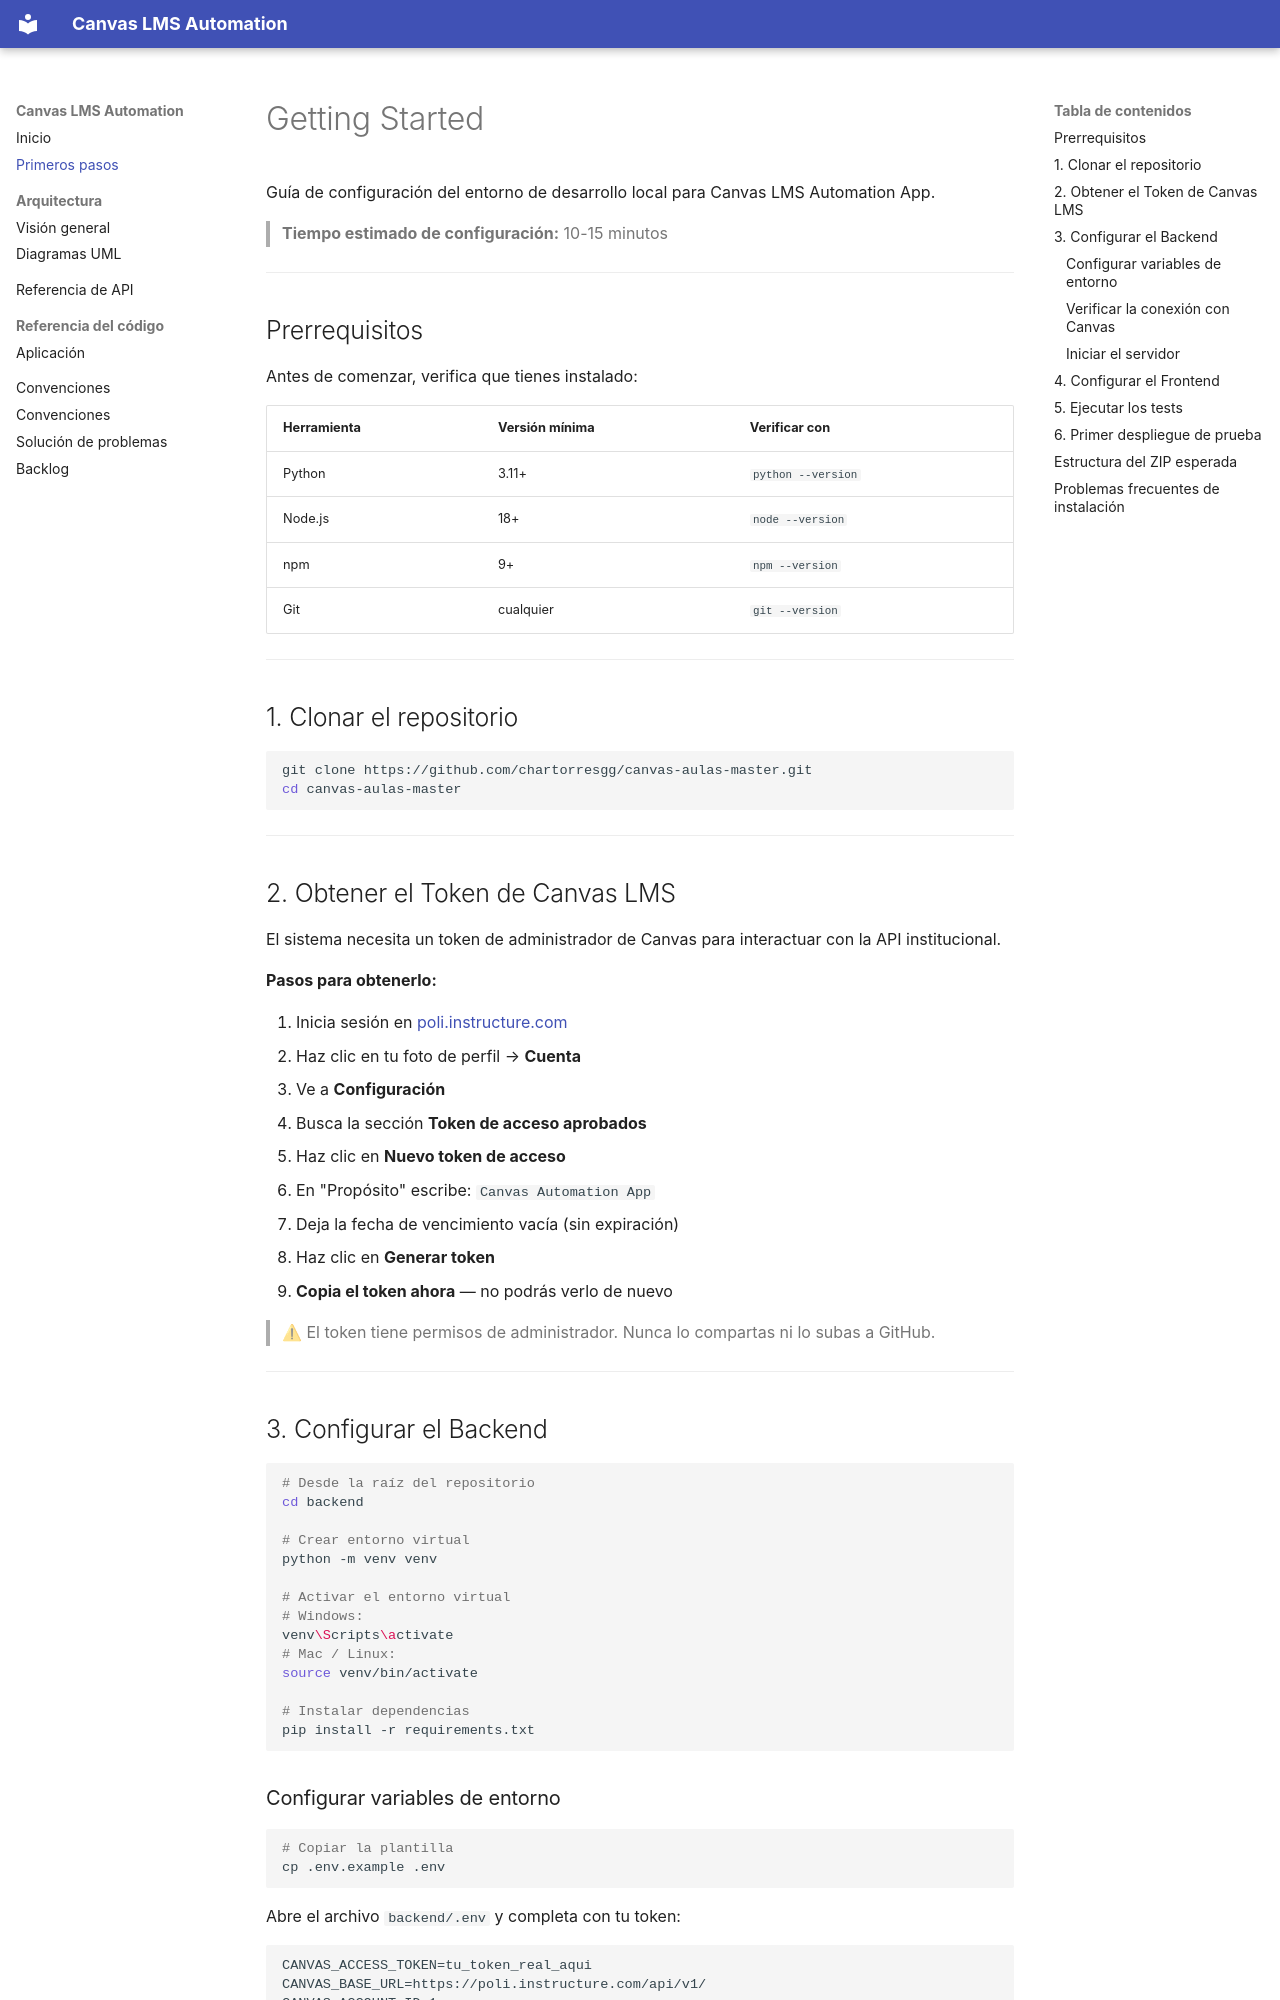

repository: chartorresgg/canvas-automation · page: primeros-pasos/index.html · generator: mkdocs

# Getting Started

Guía de configuración del entorno de desarrollo local para
Canvas LMS Automation App.

> **Tiempo estimado de configuración:** 10-15 minutos

---

## Prerrequisitos

Antes de comenzar, verifica que tienes instalado:

| Herramienta | Versión mínima | Verificar con |
|---|---|---|
| Python | 3.11+ | `python --version` |
| Node.js | 18+ | `node --version` |
| npm | 9+ | `npm --version` |
| Git | cualquier | `git --version` |

---

## 1. Clonar el repositorio

```bash
git clone https://github.com/chartorresgg/canvas-aulas-master.git
cd canvas-aulas-master
```

---

## 2. Obtener el Token de Canvas LMS

El sistema necesita un token de administrador de Canvas para interactuar
con la API institucional.

**Pasos para obtenerlo:**

1. Inicia sesión en [poli.instructure.com](https://poli.instructure.com)
2. Haz clic en tu foto de perfil → **Cuenta**
3. Ve a **Configuración**
4. Busca la sección **Token de acceso aprobados**
5. Haz clic en **Nuevo token de acceso**
6. En "Propósito" escribe: `Canvas Automation App`
7. Deja la fecha de vencimiento vacía (sin expiración)
8. Haz clic en **Generar token**
9. **Copia el token ahora** — no podrás verlo de nuevo

> ⚠ El token tiene permisos de administrador. Nunca lo compartas
> ni lo subas a GitHub.

---

## 3. Configurar el Backend

```bash
# Desde la raíz del repositorio
cd backend

# Crear entorno virtual
python -m venv venv

# Activar el entorno virtual
# Windows:
venv\Scripts\activate
# Mac / Linux:
source venv/bin/activate

# Instalar dependencias
pip install -r requirements.txt
```

### Configurar variables de entorno

```bash
# Copiar la plantilla
cp .env.example .env
```

Abre el archivo `backend/.env` y completa con tu token:

```env
CANVAS_ACCESS_TOKEN=tu_token_real_aqui
CANVAS_BASE_URL=https://poli.instructure.com/api/v1/
CANVAS_ACCOUNT_ID=1
AUDIT_DB_PATH=data/audit_log.db
```
